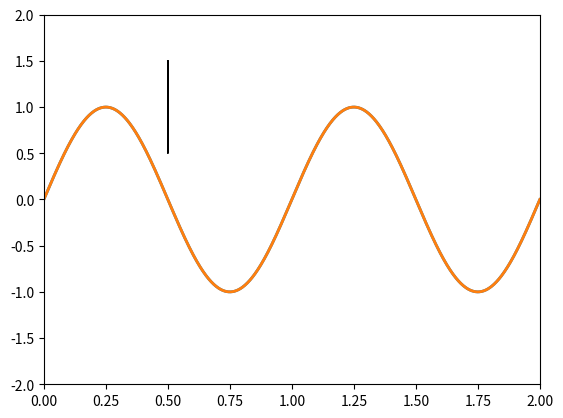

Python code for this plot:
"""
Matplotlib Animation Example

[redacted]
email: [email redacted]
[redacted]
license: BSD
Please feel free to use and modify this, but keep the above information. Thanks!
"""

import numpy as np
from matplotlib import pyplot as plt
from matplotlib import animation

# First set up the figure, the axis, and the plot element we want to animate
fig = plt.figure()
ax = plt.axes(xlim=(0, 2), ylim=(-2, 2))



# initialization function: plot the background of each frame
""" def init():
    line.set_data([], [])
    return line, """

# animation function.  This is called sequentially
def animate(i):
    x = np.linspace(0, 2, 1000)
    y = np.sin(2 * np.pi * (x - 0.01 * i))
    line, = ax.plot(x, y, lw=2)
    a = ax.arrow(0.5, 0.5, np.sin(i * 0.05), np.cos(i * 0.05))
    return line, a,

# call the animator.  blit=True means only re-draw the parts that have changed.
anim = animation.FuncAnimation(fig, animate, 
                               frames=200, interval=20, blit=True)

# save the animation as an mp4.  This requires ffmpeg or mencoder to be
# installed.  The extra_args ensure that the x264 codec is used, so that
# the video can be embedded in html5.  You may need to adjust this for
# your system: for more information, see
# http://matplotlib.sourceforge.net/api/animation_api.html

plt.show()